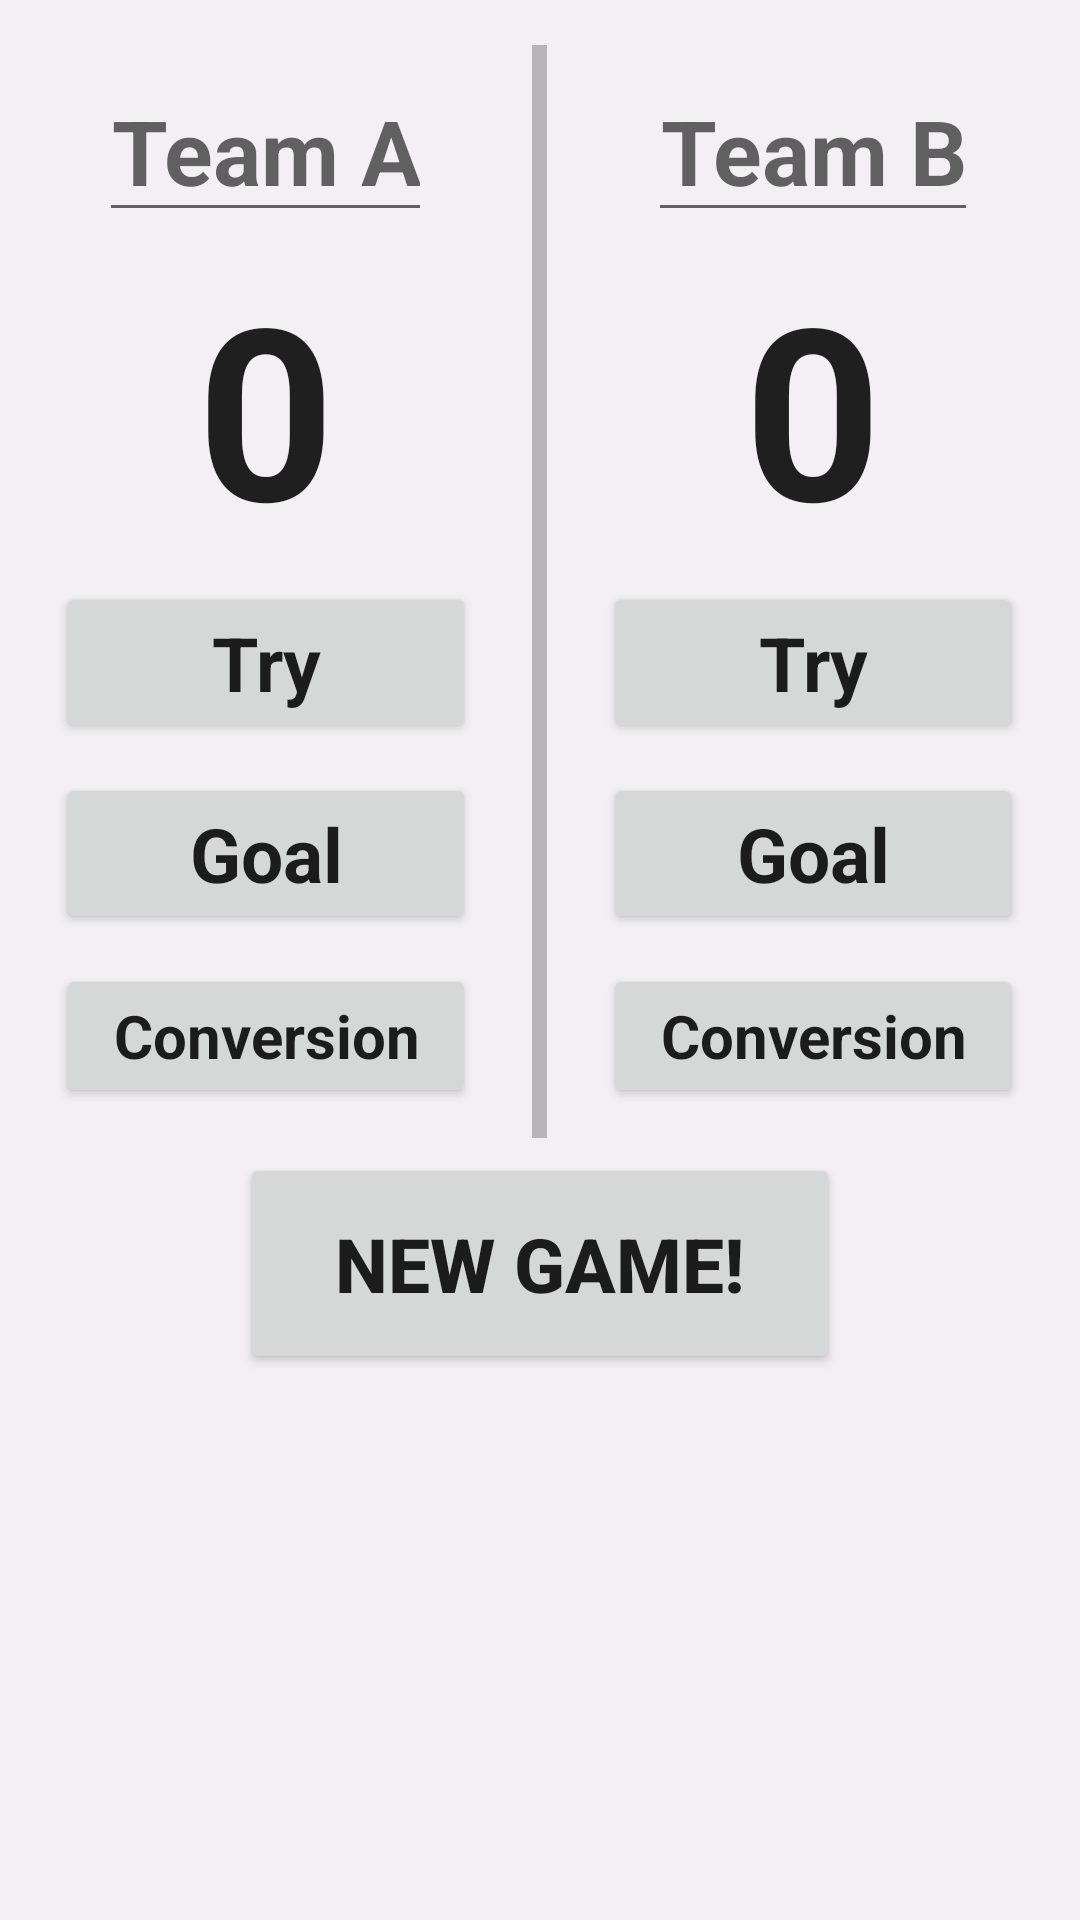

The Android layout XML behind this screen, and the referenced resources:
<!-- AndroidManifest.xml: application theme AppTheme -->
<!-- res/layout/activity_rugby.xml -->
<?xml version="1.0" encoding="utf-8"?>

<ScrollView xmlns:android="http://schemas.android.com/apk/res/android"
    style="@style/match">
    <LinearLayout
        android:id="@+id/soccer"
        android:orientation="vertical"
        style="@style/match">
        <LinearLayout
            style="@style/layout">
            <LinearLayout
                style="@style/teams">
                <EditText
                    style="@style/heads"
                    android:id="@+id/editA"
                    android:hint="@string/teamA"
                    android:textSize="30sp"/>
                <TextView
                    style="@style/heads"
                    android:id="@+id/teama"
                    android:text="@string/cero"
                    android:textSize="80sp"/>

                <Button
                    style="@style/bas"
                    android:id="@+id/pts_5a"
                    android:text="@string/tryr"
                    android:onClick="pointToScoreA" />
                <Button
                    style="@style/bas"
                    android:id="@+id/pts_3a"
                    android:text="@string/ruggoal"
                    android:onClick="pointToScoreA" />
                <Button
                    style="@style/bas"
                    android:id="@+id/pts_2a"
                    android:textSize="20sp"
                    android:text="Conversion"
                    android:onClick="pointToScoreA" />
            </LinearLayout>
            <LinearLayout
                style="@style/mBar" />
            <LinearLayout
                style="@style/teams">
                <EditText
                    style="@style/heads"
                    android:id="@+id/editB"
                    android:hint="@string/teamb"
                    android:textSize="30sp"/>

                <TextView
                    style="@style/heads"
                    android:id="@+id/teamb"
                    android:text="@string/cero"
                    android:textSize="80sp" />

                <Button
                    style="@style/bas"
                    android:id="@+id/pts_5b"
                    android:text="@string/tryr"
                    android:onClick="pointToScoreB" />
                <Button
                    style="@style/bas"
                    android:id="@+id/pts_3b"
                    android:text="@string/ruggoal"
                    android:onClick="pointToScoreB" />
                <Button
                    style="@style/bas"
                    android:id="@+id/pts_2b"
                    android:textSize="20sp"
                    android:text="Conversion"
                    android:onClick="pointToScoreB" />
            </LinearLayout>
        </LinearLayout>
        <Button
            style="@style/button"
            android:id="@+id/reset"
            android:text="@string/reset"
            android:layout_marginTop="5dp"
            android:onClick="reset"/>
    </LinearLayout>
</ScrollView>
<!-- resources referenced by this layout -->
<resources>
  <string name="cero" translatable="false">0</string>
  <string name="reset" translatable="false">New Game!</string>
  <string name="ruggoal" translatable="false">Goal</string>
  <string name="teamA" translatable="false">Team A</string>
  <string name="teamb" translatable="false">Team B</string>
  <string name="tryr" translatable="false">Try</string>
  <style name="bas">
          <item name="android:layout_width">140dp</item>
          <item name="android:layout_height">wrap_content</item>
          <item name="android:textStyle">bold</item>
          <item name="android:textAppearance">@style/Base.TextAppearance.AppCompat.Large</item>
          <item name="android:textSize">25dp</item>
          <item name="android:gravity">center</item>
          <item name="android:layout_marginBottom">10dp</item>
      </style>
  <style name="button">
          <item name="android:layout_width">match_parent</item>
          <item name="android:layout_height">wrap_content</item>
          <item name="android:textSize">25sp</item>
          <item name="android:textStyle">bold</item>
          <item name="android:layout_marginTop">70dp</item>
          <item name="android:layout_marginLeft">80dp</item>
          <item name="android:layout_marginRight">80dp</item>
          <item name="android:layout_marginBottom">20dp</item>
          <item name="android:padding">20dp</item>
      </style>
  <style name="heads">
          <item name="android:layout_marginBottom">5dp</item>
          <item name="android:inputType">textCapWords</item>
          <item name="android:layout_width">wrap_content</item>
          <item name="android:layout_height">wrap_content</item>
          <item name="android:textStyle">bold</item>
          <item name="android:textAppearance">@style/Base.TextAppearance.AppCompat.Large</item>
          <item name="android:gravity">center</item>
      </style>
  <style name="layout">
          <item name="android:layout_height">wrap_content</item>
          <item name="android:layout_width">match_parent</item>
          <item name="android:orientation">horizontal</item>
      </style>
  <style name="mBar">
          <item name="android:layout_width">5dp</item>
          <item name="android:layout_height">match_parent</item>
          <item name="android:layout_marginTop">15dp</item>
          <item name="android:background">@color/mBar</item>
      </style>
  <style name="match">
          <item name="android:layout_width">match_parent</item>
          <item name="android:layout_height">match_parent</item>
          <item name="android:background">@color/background</item>
      </style>
  <style name="teams">
          <item name="android:layout_width">0dp</item>
          <item name="android:layout_weight">1</item>
          <item name="android:layout_height">wrap_content</item>
          <item name="android:layout_marginTop">20dp</item>
          <item name="android:gravity">center</item>
          <item name="android:orientation">vertical</item>
      </style>
  <style name="AppTheme" parent="Theme.AppCompat.Light.DarkActionBar">
          
          <item name="colorPrimary">#FF5722</item>
          <item name="colorPrimaryDark">#E64A19</item>
          <item name="colorAccent">#FFC107</item>
          <item name="android:windowContentOverlay">@null</item>
          <item name="actionBarStyle">@style/AppBarStyle</item>
      </style>
  <color name="mBar">#B7B4B8</color>
  <color name="background">#F3F0F3</color>
  <style name="AppBarStyle" parent="style/Widget.AppCompat.Light.ActionBar.Solid.Inverse">
          
          <item name="elevation">0dp</item>
      </style>
</resources>
